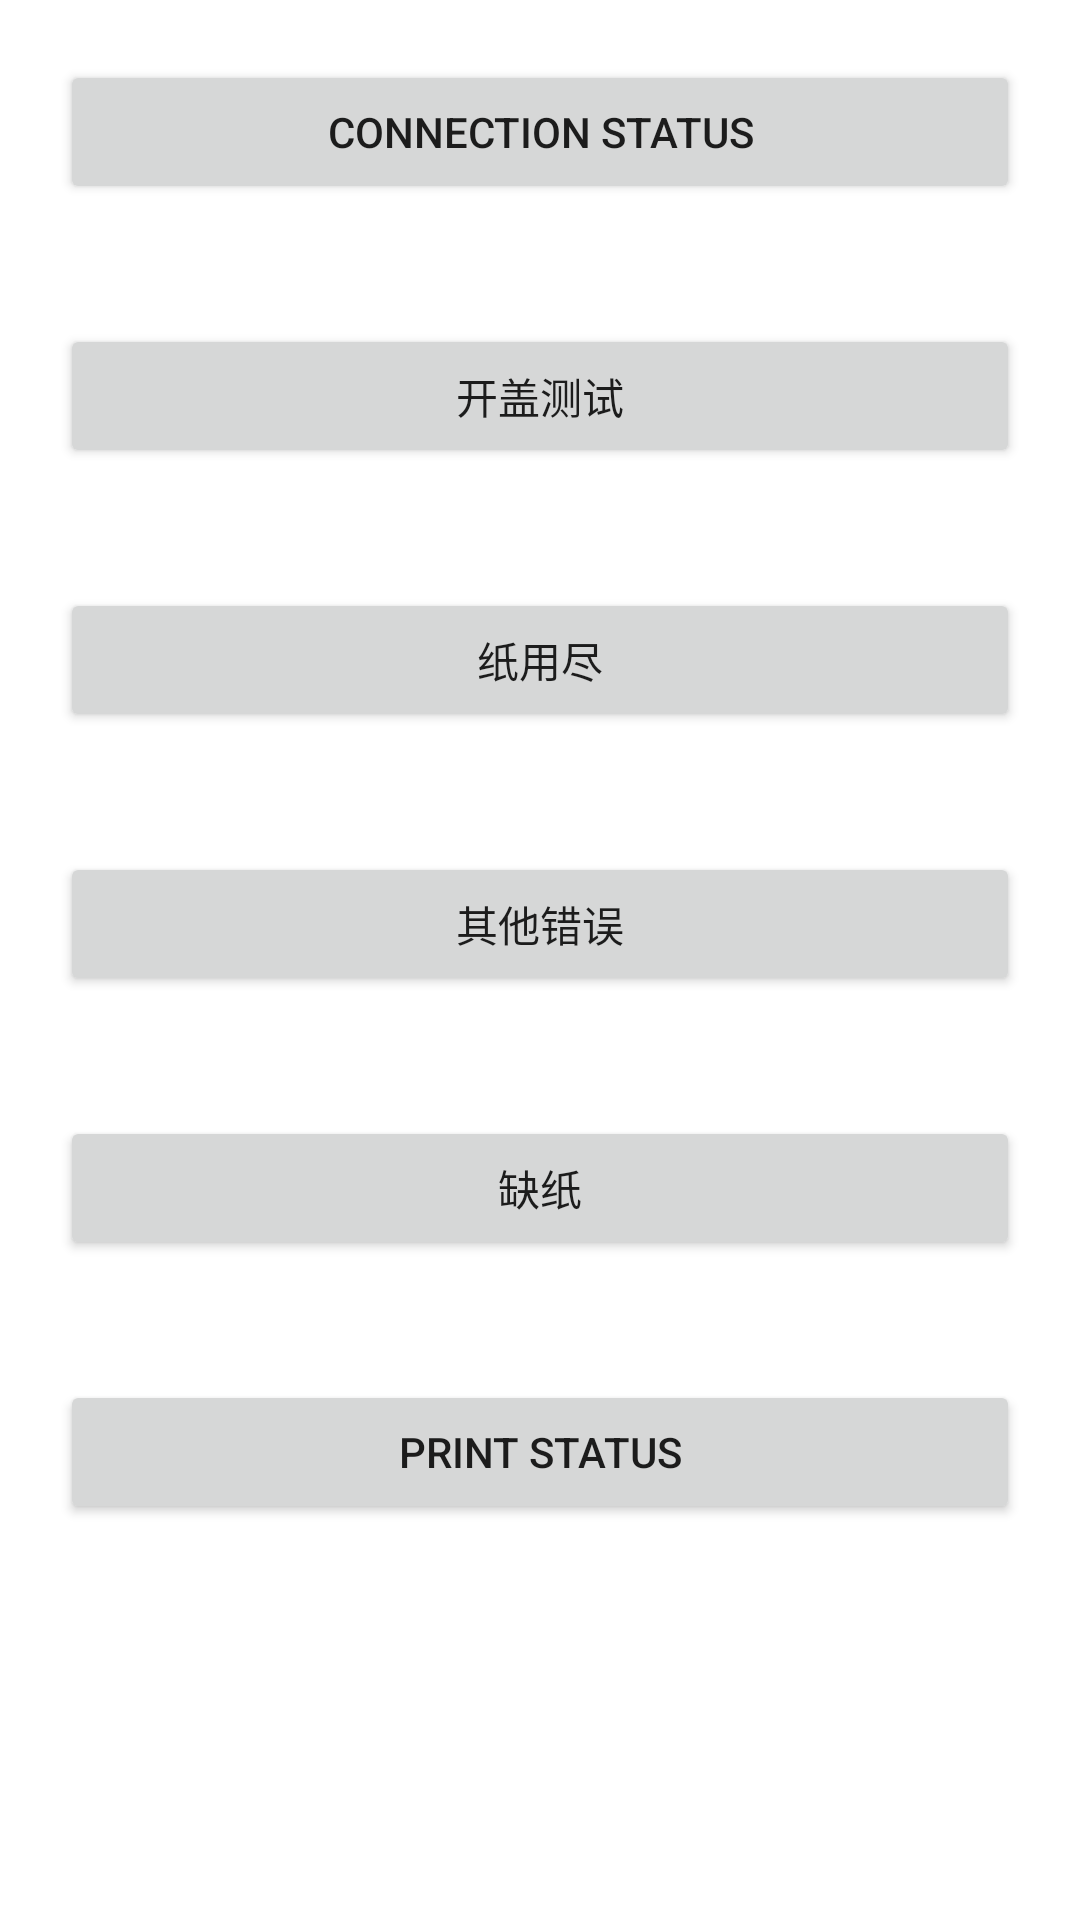

Layout XML and referenced resources for this Android screen:
<!-- AndroidManifest.xml: application theme Theme.PrinterExample -->
<!-- res/layout/activity_statustest.xml -->
<?xml version="1.0" encoding="utf-8"?>
<LinearLayout xmlns:android="http://schemas.android.com/apk/res/android"
xmlns:tools="http://schemas.android.com/tools"
android:layout_width="match_parent"
android:layout_height="match_parent"
android:orientation="vertical"
tools:context=".activity.StatusTestActivity"
    >

  <Button
    android:id="@+id/btn_connectStatus"
    android:layout_width="match_parent"
    android:layout_height="wrap_content"
    android:layout_margin="20dp"
    android:text="@string/status_Connect"
    android:onClick="onBtnClick"
    android:visibility="visible"/>

    <Button
        android:id="@+id/btn_Opencover"
        android:layout_width="match_parent"
        android:layout_height="wrap_content"
        android:layout_margin="20dp"
        android:text="开盖测试"
        android:onClick="onBtnClick"/>

    <Button
        android:id="@+id/btn_Exhausted_paper"
        android:layout_width="match_parent"
        android:layout_height="wrap_content"
        android:layout_margin="20dp"
        android:text="纸用尽"
        android:onClick="onBtnClick"/>

    <Button
        android:id="@+id/btn_Other_error"
        android:layout_width="match_parent"
        android:layout_height="wrap_content"
        android:layout_margin="20dp"
        android:text="其他错误"
        android:onClick="onBtnClick"/>
    <Button
        android:id="@+id/btn_Outpaper"
        android:layout_width="match_parent"
        android:layout_height="wrap_content"
        android:layout_margin="20dp"
        android:text="缺纸"
        android:onClick="onBtnClick"/>

  <Button
    android:id="@+id/btn_IsPrinting"
    android:layout_width="match_parent"
    android:layout_height="wrap_content"
    android:layout_margin="20dp"
    android:text="@string/status_IsPrint"
    android:onClick="onBtnClick"
    android:visibility="visible"/>

</LinearLayout>
<!-- resources referenced by this layout -->
<resources>
  <string name="status_Connect">connection status</string>
  <string name="status_IsPrint">print status</string>
  <style name="Theme.PrinterExample" parent="Theme.MaterialComponents.DayNight.DarkActionBar">
          
          <item name="colorPrimary">@color/colorPrimary</item>
          <item name="colorPrimaryVariant">@color/colorPrimaryDark</item>
          <item name="colorOnPrimary">@color/white</item>
          
          <item name="colorSecondary">@color/colorAccent</item>
          <item name="colorSecondaryVariant">@color/orange_color</item>
          <item name="colorOnSecondary">@color/black</item>
          
          <item name="android:statusBarColor" tools:targetApi="l">?attr/colorPrimaryVariant</item>
          
      </style>
  <color name="colorPrimary">#3F51B5</color>
  <color name="colorPrimaryDark">#303F9F</color>
  <color name="white">#FFFFFF</color>
  <color name="colorAccent">#FF4081</color>
  <color name="orange_color">#ef6c00</color>
  <color name="black">#000000</color>
</resources>
